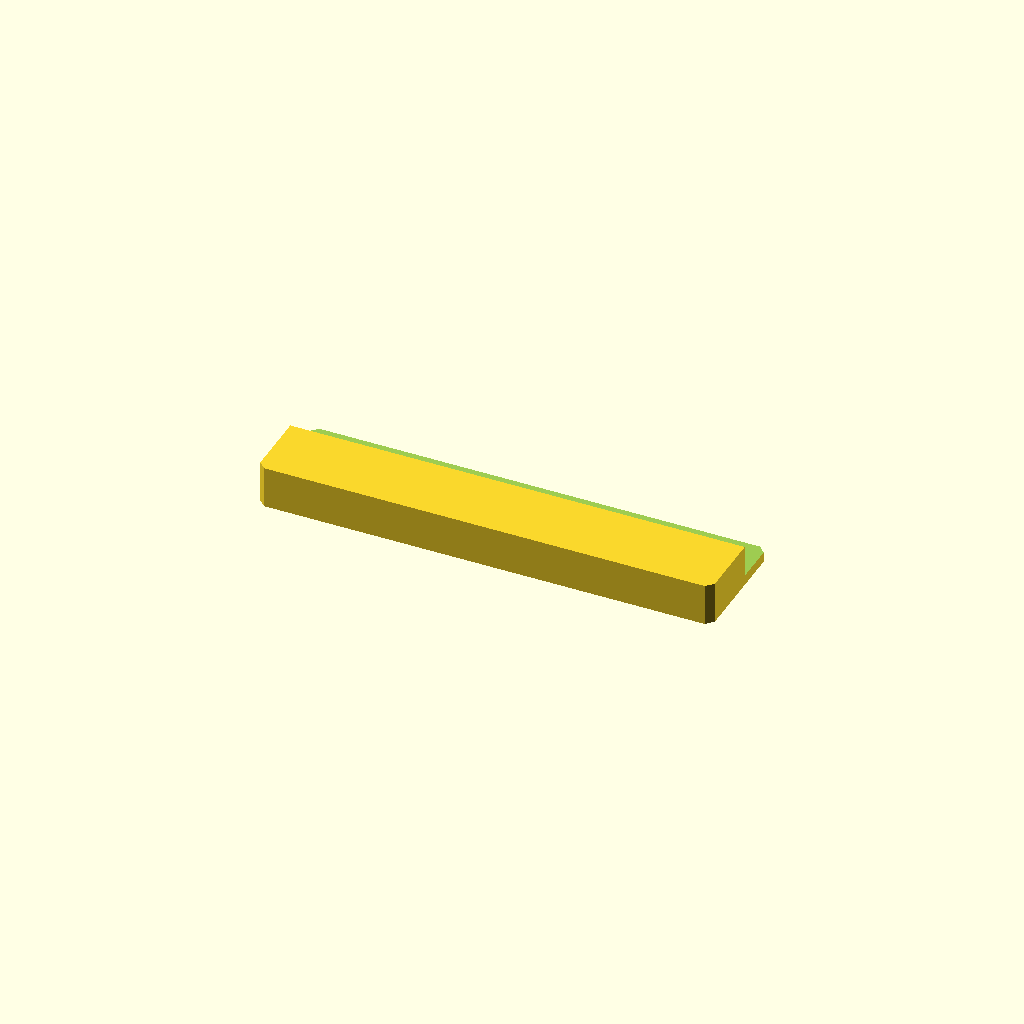
Cell 1 — every parameter at its default value.
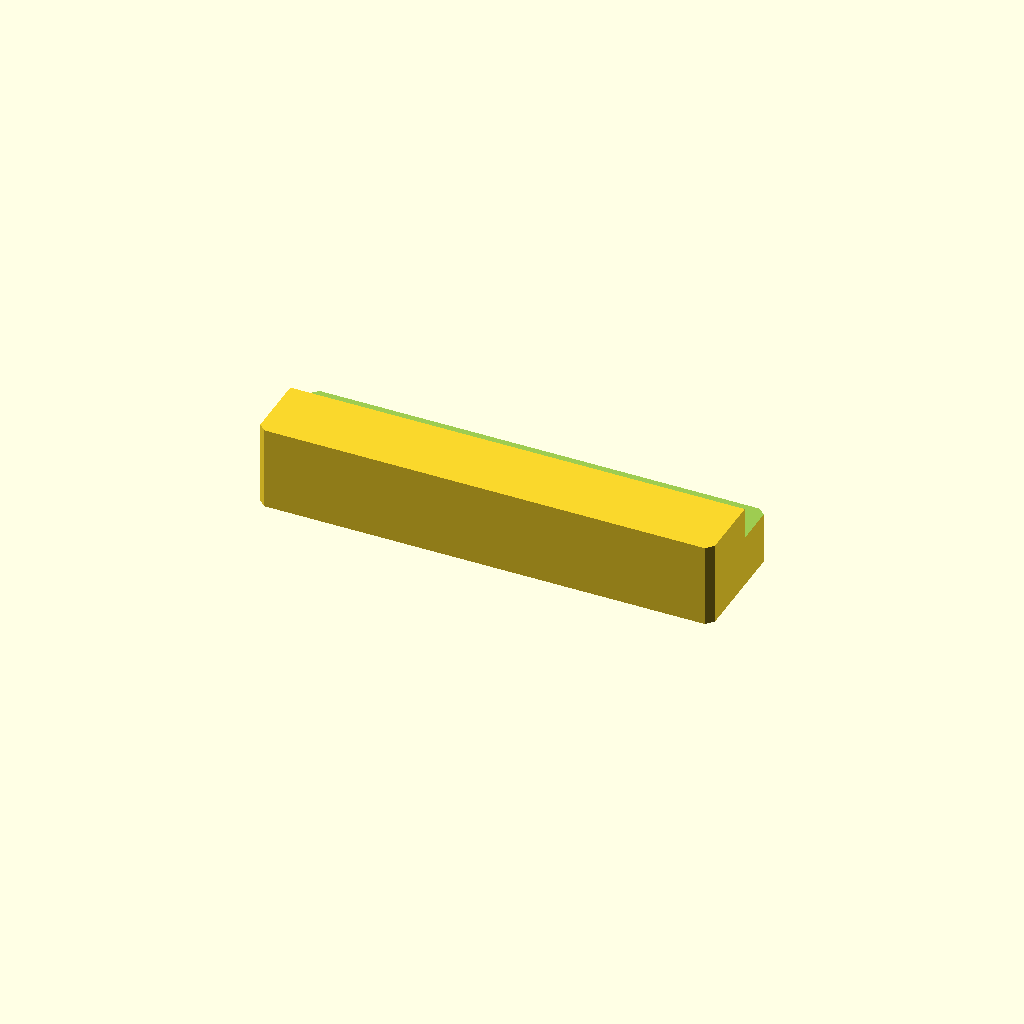
Cell 2 — plate_t set to 24, the other parameters unchanged.
One fixed orthographic camera (rotation 55°, 0°, 25°; colour scheme Cornfield) for every cell.
The OpenSCAD source (optional_data/data/sketch2/steppedbars/part_0089.scad):
$fn = 32;

// ----------------------------------------------------------------------
// Stepped bar: sidestep, 130 x 34 x 12/2.9 mm
// ----------------------------------------------------------------------

// --- parameters (mm) ---
bar_l = 130;              // bar length, X
bar_w = 34;               // bar width, Y
plate_t = 12;             // thickness of the thick zone, Z
thin_t = 2.9;             // thickness of the thin zone
corner_c = 2;             // corner chamfer of the bar
step_cut = 9.1;           // material removed from the thin zone
ledge_y = 20.4;           // start of the ledge from the front edge
depth_1 = 9.1;            // depth of cut 1 from the top face

profile = [[2, 0], [128, 0], [130, 2], [130, 32], [128, 34], [2, 34], [0, 32], [0, 2]];  // primary outline, 8 points, counter clockwise
void_1 = [[-1, 20.4], [131, 20.4], [131, 35], [-1, 35]];  // ledge cut along one edge, 4 points

// --- the one profile operation ---
difference() {
  linear_extrude(height = plate_t) polygon(points = profile);
  translate([0, 0, plate_t - depth_1])
    linear_extrude(height = depth_1 + 1) polygon(points = void_1);
}
Customizer parameters (derived from the source; name, type, default, range or options):
bar_l: number, default 130
bar_w: number, default 34
plate_t: number, default 12
thin_t: number, default 2.9
corner_c: number, default 2
step_cut: number, default 9.1
ledge_y: number, default 20.4
depth_1: number, default 9.1
